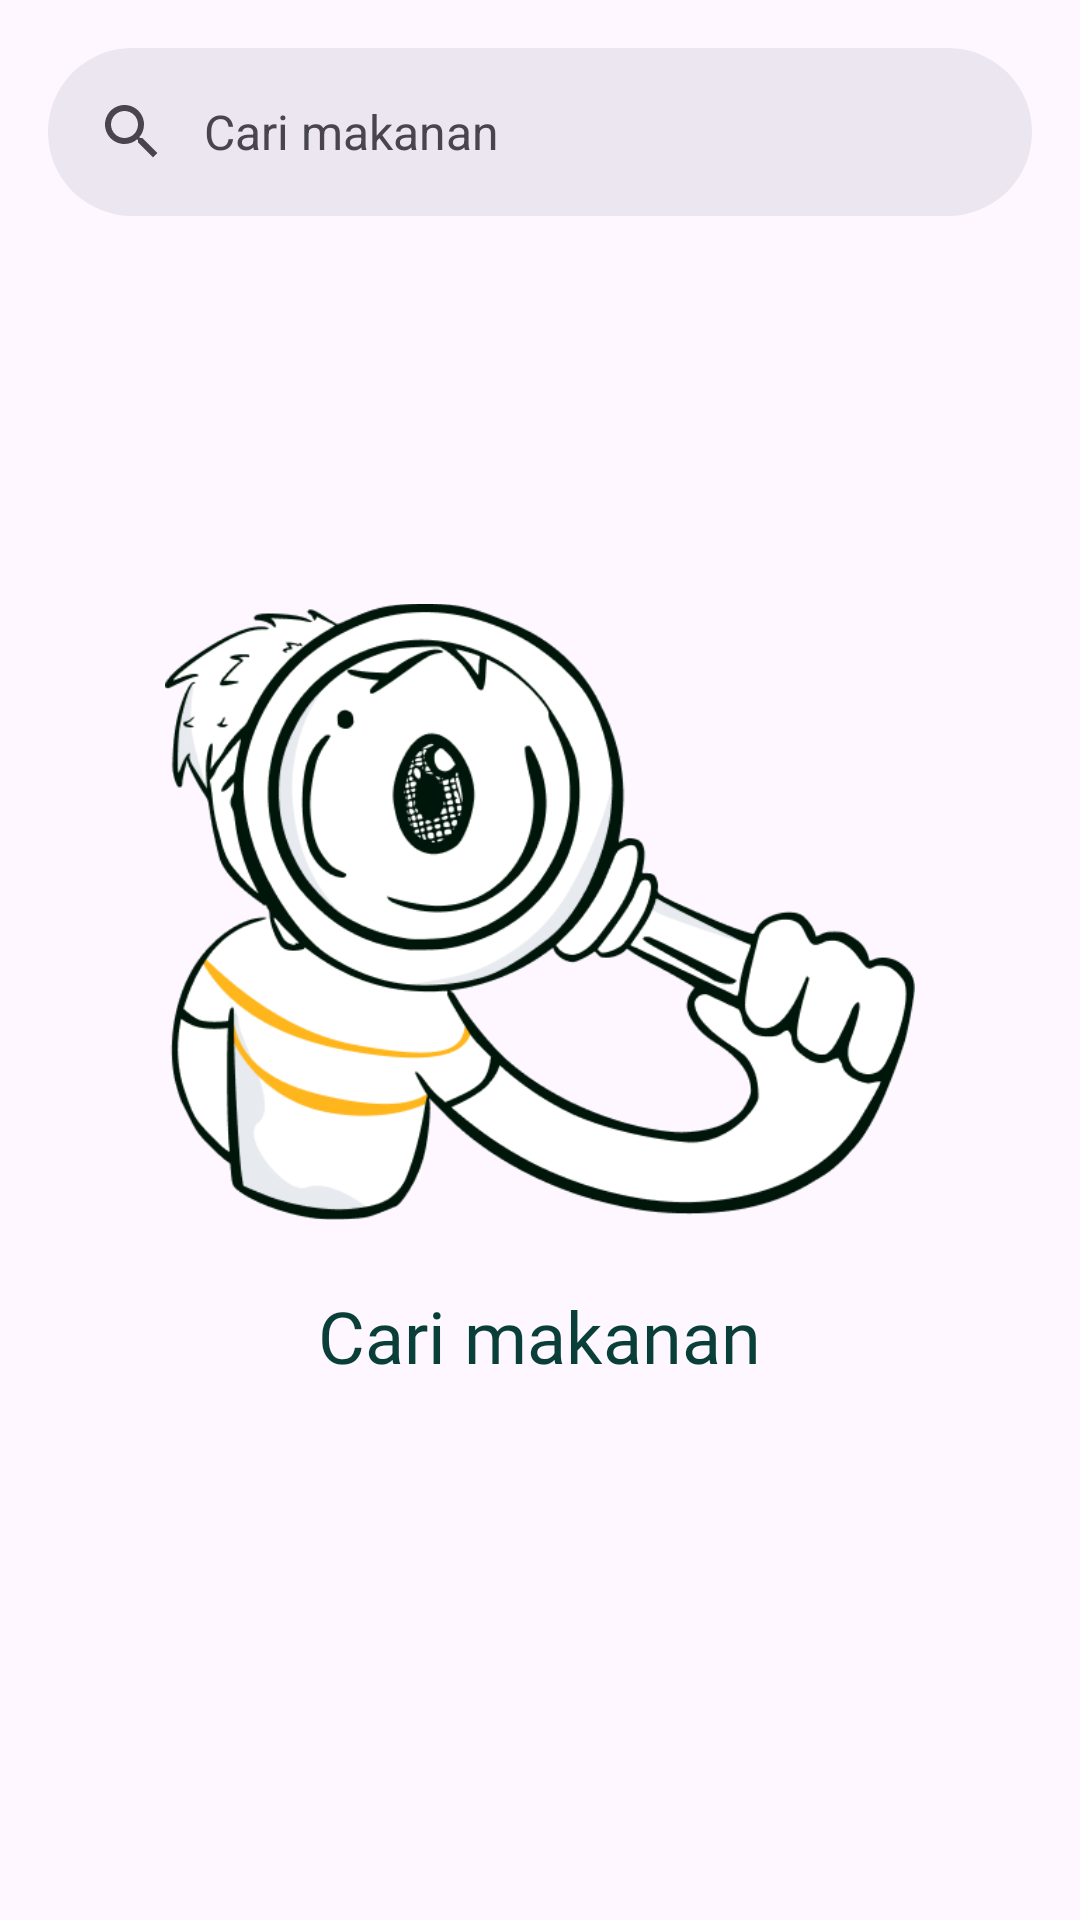

Here is an Android app screen rendered from its layout file. Give the layout XML and the strings, colors and styles it references.
<!-- AndroidManifest.xml: application theme Theme.Capstone -->
<!-- res/layout/fragment_explore.xml -->
<?xml version="1.0" encoding="utf-8"?>
<androidx.constraintlayout.widget.ConstraintLayout xmlns:android="http://schemas.android.com/apk/res/android"
    xmlns:tools="http://schemas.android.com/tools"
    xmlns:app="http://schemas.android.com/apk/res-auto"
    android:layout_width="match_parent"
    android:layout_height="match_parent"
    tools:context=".ui.explore.ExploreFragment">

    <com.google.android.material.search.SearchBar
        android:id="@+id/search_bar"
        android:layout_width="match_parent"
        android:layout_height="wrap_content"
        android:layout_marginHorizontal="16dp"
        android:layout_marginTop="16dp"
        android:hint="Cari makanan"
        app:layout_constraintEnd_toEndOf="parent"
        app:layout_constraintStart_toStartOf="parent"
        app:layout_constraintTop_toTopOf="parent"/>

    <com.google.android.material.search.SearchView
        android:id="@+id/searchView"
        android:layout_width="0dp"
        android:layout_height="0dp"
        android:hint="@string/cari_makanan"
        android:layout_marginTop="-40dp"
        app:layout_constraintBottom_toBottomOf="parent"
        app:layout_constraintEnd_toEndOf="parent"
        app:layout_constraintStart_toStartOf="parent"
        app:layout_constraintTop_toTopOf="parent">

        <LinearLayout
            android:layout_width="match_parent"
            android:layout_height="wrap_content"
            android:orientation="vertical"
            android:padding="16dp">

            <TextView
                android:layout_width="match_parent"
                android:layout_height="wrap_content"
                android:text="@string/rekomendasi_makanan_sehat"
                android:fontFamily="@font/poppins_bold"
                android:textSize="16sp"
                android:layout_marginVertical="4dp"/>

            <TextView
                android:id="@+id/recommendation1"
                android:layout_width="match_parent"
                android:layout_height="wrap_content"
                android:text="@string/mixed_vegetables"
                android:drawableEnd="@drawable/round_arrow_outward_24"
                android:textSize="16sp"
                android:fontFamily="@font/poppins_regular"
                android:padding="8dp"/>

            <View
                android:layout_width="match_parent"
                android:layout_height="1dp"
                android:layout_marginVertical="4dp"
                android:background="@color/black"/>

            <TextView
                android:id="@+id/recommendation2"
                android:layout_width="match_parent"
                android:layout_height="wrap_content"
                android:text="@string/skim_milk"
                android:drawableEnd="@drawable/round_arrow_outward_24"
                android:fontFamily="@font/poppins_regular"
                android:textSize="16sp"
                android:padding="8dp"/>

            <View
                android:layout_width="match_parent"
                android:layout_height="1dp"
                android:layout_marginVertical="4dp"
                android:background="@color/black"/>

            <TextView
                android:id="@+id/recommendation3"
                android:layout_width="match_parent"
                android:layout_height="wrap_content"
                android:text="@string/almond_breeze"
                android:drawableEnd="@drawable/round_arrow_outward_24"
                android:fontFamily="@font/poppins_regular"
                android:textSize="16sp"
                android:padding="8dp" />

            <View
                android:layout_width="match_parent"
                android:layout_height="1dp"
                android:layout_marginVertical="4dp"
                android:background="@color/black"/>

            <TextView
                android:id="@+id/recommendation4"
                android:layout_width="match_parent"
                android:layout_height="wrap_content"
                android:text="@string/pineapple_slices"
                android:drawableEnd="@drawable/round_arrow_outward_24"
                android:fontFamily="@font/poppins_regular"
                android:textSize="16sp"
                android:padding="8dp" />

            <View
                android:layout_width="match_parent"
                android:layout_height="1dp"
                android:layout_marginVertical="4dp"
                android:background="@color/black"/>

            <TextView
                android:id="@+id/recommendation5"
                android:layout_width="match_parent"
                android:layout_height="wrap_content"
                android:text="@string/mashed_potatoes"
                android:drawableEnd="@drawable/round_arrow_outward_24"
                android:fontFamily="@font/poppins_regular"
                android:textSize="16sp"
                android:padding="8dp" />

        </LinearLayout>

    </com.google.android.material.search.SearchView>

    <androidx.recyclerview.widget.RecyclerView
        android:id="@+id/rc_search"
        android:layout_width="match_parent"
        android:layout_height="wrap_content"
        android:paddingBottom="76dp"
        android:clipToPadding="false"
        app:layout_constraintStart_toStartOf="parent"
        app:layout_constraintEnd_toEndOf="parent"
        app:layout_constraintTop_toBottomOf="@id/search_bar"/>

    <ProgressBar
        android:id="@+id/progress_bar"
        android:layout_width="wrap_content"
        android:layout_height="wrap_content"
        android:visibility="gone"
        app:layout_constraintStart_toStartOf="parent"
        app:layout_constraintEnd_toEndOf="parent"
        app:layout_constraintTop_toTopOf="parent"
        app:layout_constraintBottom_toBottomOf="parent"/>

    <LinearLayout
        android:id="@+id/layout_search"
        android:layout_width="wrap_content"
        android:layout_height="wrap_content"
        android:orientation="vertical"
        android:visibility="visible"
        app:layout_constraintStart_toStartOf="parent"
        app:layout_constraintEnd_toEndOf="parent"
        app:layout_constraintTop_toTopOf="parent"
        app:layout_constraintBottom_toBottomOf="parent">
        <ImageView
            android:layout_width="250dp"
            android:layout_height="250dp"
            android:layout_gravity="center"
            android:src="@drawable/img_search"/>
        <TextView
            android:layout_width="wrap_content"
            android:layout_height="wrap_content"
            android:fontFamily="@font/poppins_bold"
            android:text="@string/cari_makanan"
            android:textSize="24sp"
            android:layout_gravity="center"
            android:textColor="@color/green"/>
    </LinearLayout>

    <LinearLayout
        android:id="@+id/layout_not_found"
        android:layout_width="wrap_content"
        android:layout_height="wrap_content"
        android:orientation="vertical"
        android:visibility="gone"
        app:layout_constraintStart_toStartOf="parent"
        app:layout_constraintEnd_toEndOf="parent"
        app:layout_constraintTop_toTopOf="parent"
        app:layout_constraintBottom_toBottomOf="parent">
        <ImageView
            android:layout_width="250dp"
            android:layout_height="250dp"
            android:layout_gravity="center"
            android:src="@drawable/img_not_found"/>
        <TextView
            android:layout_width="wrap_content"
            android:layout_height="wrap_content"
            android:fontFamily="@font/poppins_bold"
            android:text="@string/data_makanan_tidak_ditemukan"
            android:textSize="20sp"
            android:layout_gravity="center"
            android:textColor="@color/green"/>
    </LinearLayout>

</androidx.constraintlayout.widget.ConstraintLayout>
<!-- resources referenced by this layout -->
<resources>
  <color name="black">#181A22</color>
  <color name="green">#0A3E39</color>
  <!-- drawable img_not_found: png bitmap (drawable, 54026 bytes) -->
  <!-- drawable img_search: png bitmap (drawable, 47097 bytes) -->
  <string name="almond_breeze">Almond Breeze</string>
  <string name="cari_makanan">Cari makanan</string>
  <string name="data_makanan_tidak_ditemukan">Data makanan tidak ditemukan</string>
  <string name="mashed_potatoes">Mashed Potatoes</string>
  <string name="mixed_vegetables">Mixed Vegetables</string>
  <string name="pineapple_slices">Pineapple slices</string>
  <string name="rekomendasi_makanan_sehat">Rekomendasi Makanan Sehat</string>
  <string name="skim_milk">Skim Milk</string>
  <style name="Theme.Capstone" parent="Base.Theme.Capstone" />
  <style name="Base.Theme.Capstone" parent="Theme.Material3.DayNight.NoActionBar">
          
  
          <item name="android:statusBarColor">@color/white</item>
          <item name="android:navigationBarColor">@color/white</item>
      </style>
  <color name="white">#FFFFFFFF</color>
</resources>
